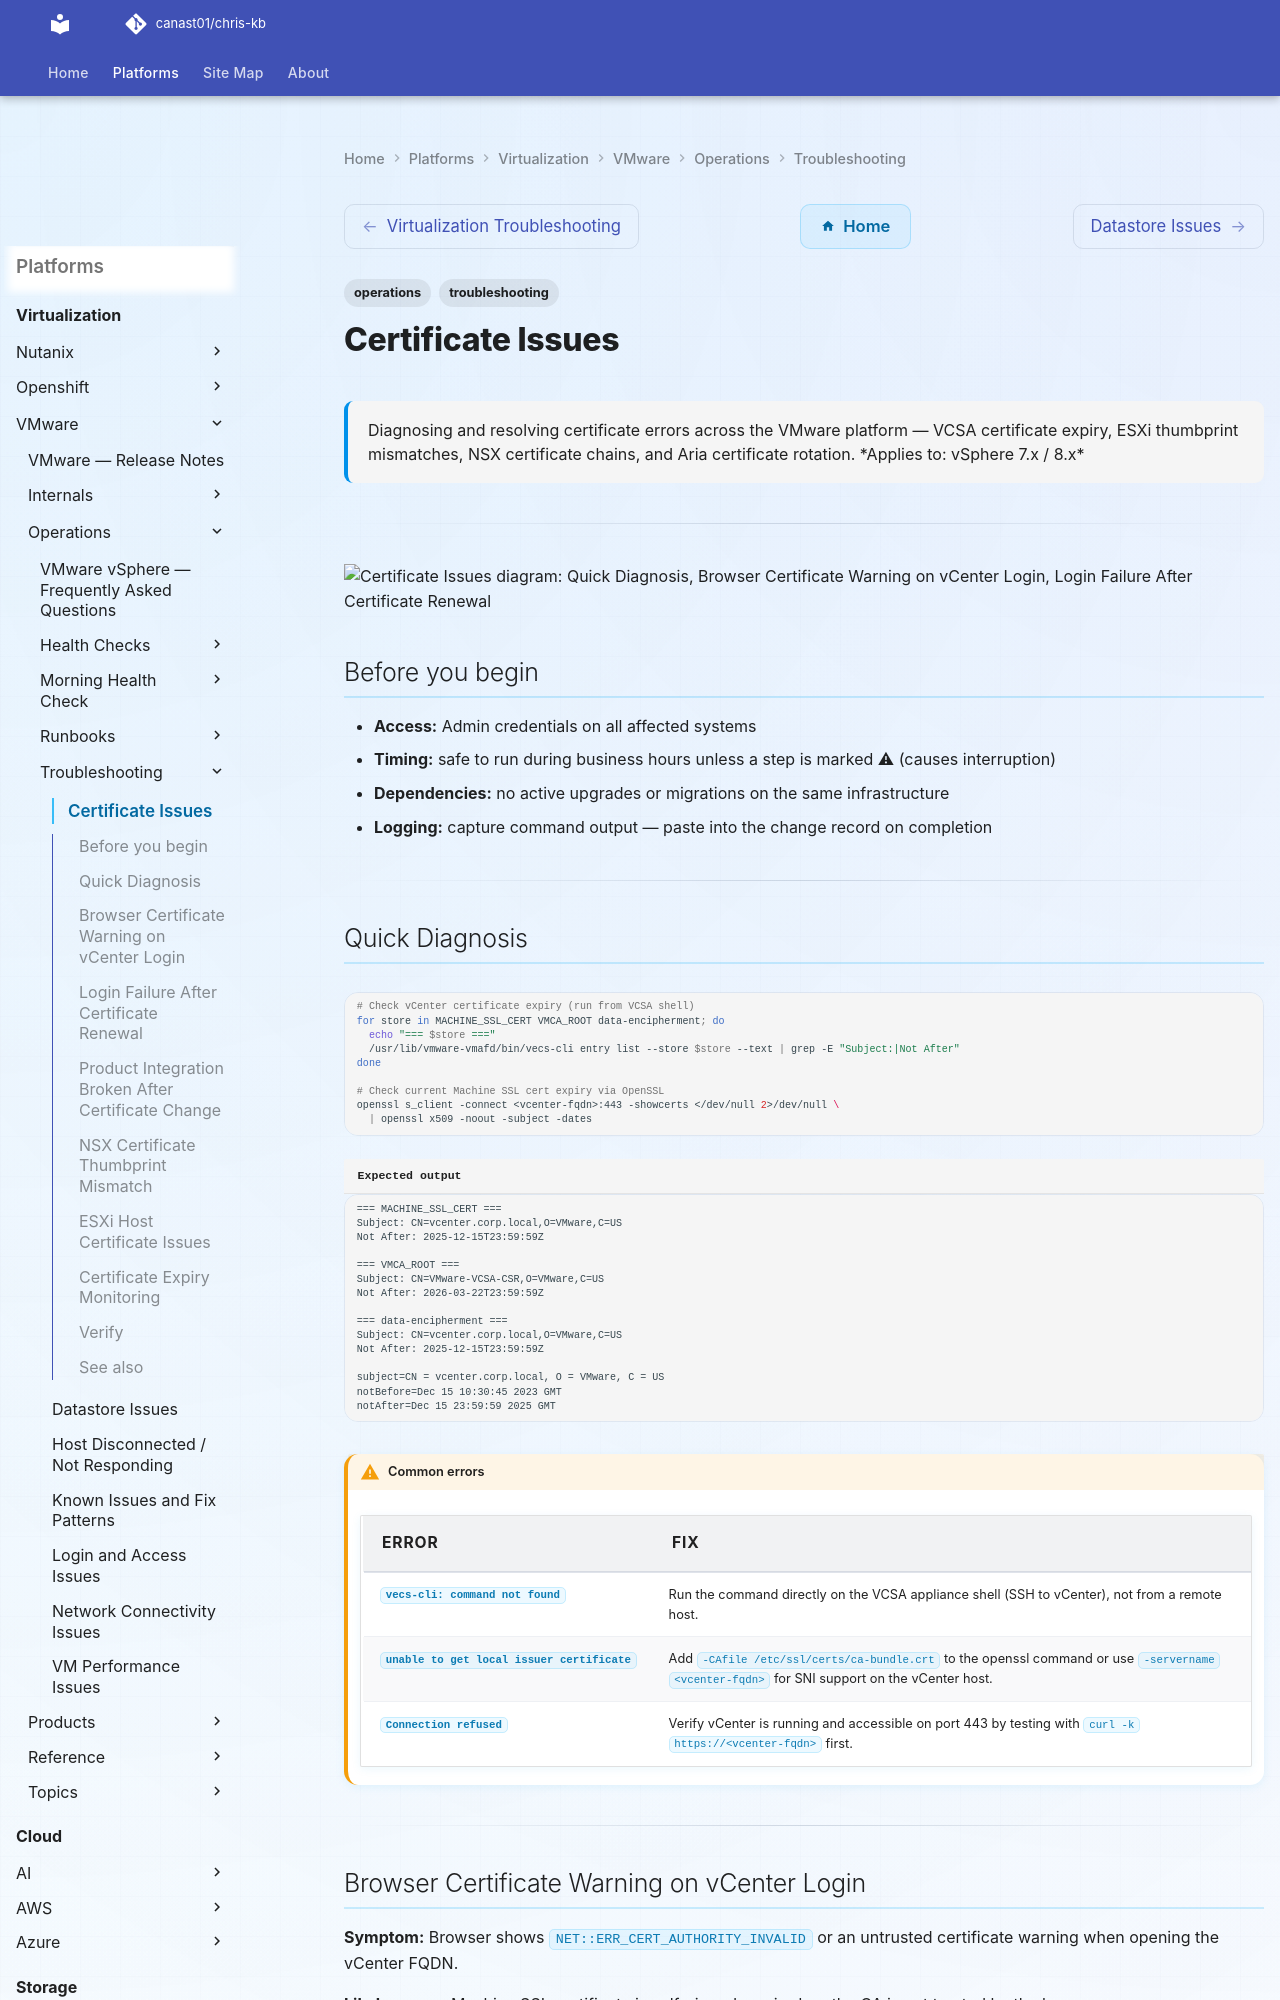

repository: canast01/chris-kb · page: virtualization/vmware/operations/troubleshooting/certificate-issue/index.html · generator: mkdocs

---
tags:
  - operations
  - troubleshooting
search:
  boost: 1.5
description: "Diagnosing and resolving certificate errors across the VMware platform — VCSA certificate expiry, ESXi thumbprint mismatches, NSX certificate chains, and..."
---
# Certificate Issues

<div class="kb-summary">
Diagnosing and resolving certificate errors across the VMware platform — VCSA certificate expiry, ESXi thumbprint mismatches, NSX certificate chains, and Aria certificate rotation.

*Applies to: vSphere 7.x / 8.x*
</div>

---

```d2
direction: down

symptom: Identify Symptom {shape: diamond}
quick_diagnosis: "Quick Diagnosis" {shape: rectangle}
browser_certificate_warning_on_vcent: "Browser Certificate Warning on vCenter Login" {shape: rectangle}
login_failure_after_certificate_rene: "Login Failure After Certificate Renewal" {shape: rectangle}
product_integration_broken_after_cer: "Product Integration Broken After Certificate Change" {shape: rectangle}
nsx_certificate_thumbprint_mismatch: "NSX Certificate Thumbprint Mismatch" {shape: rectangle}
esxi_host_certificate_issues: "ESXi Host Certificate Issues" {shape: rectangle}
resolution: Resolve or Escalate {shape: oval}

symptom -> quick_diagnosis: investigate
symptom -> browser_certificate_warning_on_vcent: investigate
symptom -> login_failure_after_certificate_rene: investigate
symptom -> product_integration_broken_after_cer: investigate
symptom -> nsx_certificate_thumbprint_mismatch: investigate
symptom -> esxi_host_certificate_issues: investigate
quick_diagnosis -> resolution
browser_certificate_warning_on_vcent -> resolution
login_failure_after_certificate_rene -> resolution
product_integration_broken_after_cer -> resolution
nsx_certificate_thumbprint_mismatch -> resolution
esxi_host_certificate_issues -> resolution
```

## Before you begin

- **Access:** Admin credentials on all affected systems
- **Timing:** safe to run during business hours unless a step is marked ⚠ (causes interruption)
- **Dependencies:** no active upgrades or migrations on the same infrastructure
- **Logging:** capture command output — paste into the change record on completion

---
